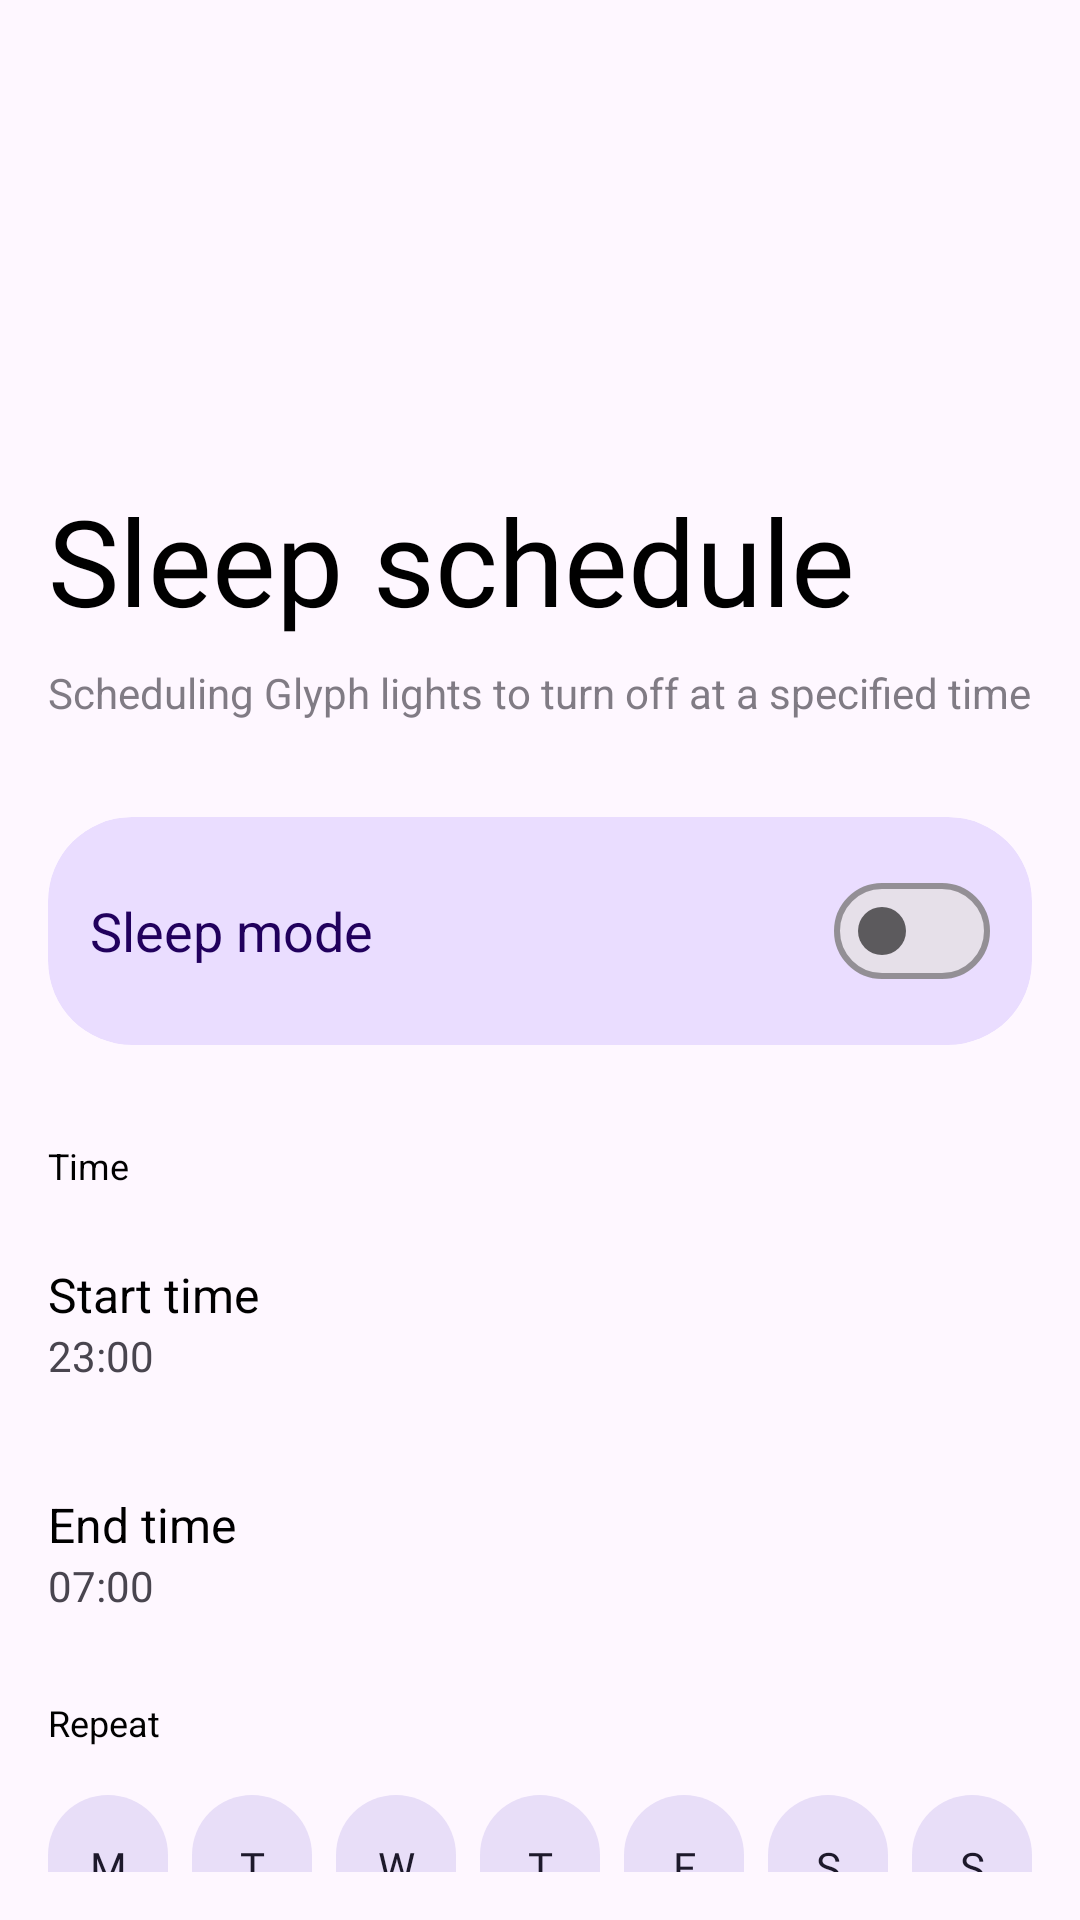

The Android layout XML behind this screen, and the referenced resources:
<!-- AndroidManifest.xml: activity theme Theme.DGlyphs -->
<!-- res/layout/activity_sleep_mode.xml -->
<?xml version="1.0" encoding="utf-8"?>
<LinearLayout xmlns:android="http://schemas.android.com/apk/res/android"
    xmlns:app="http://schemas.android.com/apk/res-auto"
    android:layout_width="match_parent"
    android:layout_height="match_parent"
    android:orientation="vertical"
    android:background="?attr/colorSurface"
    android:padding="16dp">

    <ImageButton
        android:id="@+id/btnBack"
        android:layout_width="48dp"
        android:layout_height="48dp"
        android:layout_marginTop="32dp"
        android:background="?attr/selectableItemBackgroundBorderless"
        android:src="@drawable/ic_arrow_back"
        android:contentDescription="@string/cancel"
        app:tint="?attr/colorOnSurface" />

    <TextView
        android:layout_width="match_parent"
        android:layout_height="wrap_content"
        android:layout_marginTop="64dp"
        android:fontFamily="@font/ndot_57"
        android:text="@string/sleep_schedule_title"
        android:textColor="?attr/colorOnSurface"
        android:textSize="40sp" />

    <TextView
        android:layout_width="match_parent"
        android:layout_height="wrap_content"
        android:layout_marginTop="8dp"
        android:alpha="0.7"
        android:text="@string/sleep_schedule_desc"
        android:textColor="?attr/colorOnSurfaceVariant"
        android:textSize="14sp" />

    <com.google.android.material.card.MaterialCardView
        android:layout_width="match_parent"
        android:layout_height="wrap_content"
        android:layout_marginTop="32dp"
        app:cardBackgroundColor="?attr/colorPrimaryContainer"
        app:cardCornerRadius="28dp"
        app:strokeWidth="0dp">

        <RelativeLayout
            android:layout_width="match_parent"
            android:layout_height="wrap_content"
            android:padding="14dp">

            <TextView
                android:layout_width="wrap_content"
                android:layout_height="wrap_content"
                android:layout_centerVertical="true"
                android:text="@string/sleep_mode"
                android:textColor="?attr/colorOnPrimaryContainer"
                android:textSize="18sp" />

            <com.google.android.material.materialswitch.MaterialSwitch
                android:id="@+id/switchSleepInternal"
                android:layout_width="wrap_content"
                android:layout_height="wrap_content"
                android:layout_alignParentEnd="true" />

        </RelativeLayout>

    </com.google.android.material.card.MaterialCardView>

    <TextView
        android:layout_width="wrap_content"
        android:layout_height="wrap_content"
        android:layout_marginTop="32dp"
        android:text="@string/sleep_time_section"
        android:textColor="?attr/colorPrimary"
        android:textSize="12sp" />

    <LinearLayout
        android:id="@+id/btnStartTime"
        android:layout_width="match_parent"
        android:layout_height="wrap_content"
        android:layout_marginTop="12dp"
        android:orientation="vertical"
        android:background="?attr/selectableItemBackground"
        android:clickable="true"
        android:focusable="true"
        android:paddingVertical="12dp">

        <TextView
            android:layout_width="wrap_content"
            android:layout_height="wrap_content"
            android:text="@string/sleep_picker_start"
            android:textColor="?attr/colorOnSurface"
            android:textSize="16sp" />

        <TextView
            android:id="@+id/tvStartTime"
            android:layout_width="wrap_content"
            android:layout_height="wrap_content"
            android:text="23:00"
            android:textColor="?attr/colorOnSurfaceVariant" />

    </LinearLayout>

    <LinearLayout
        android:id="@+id/btnEndTime"
        android:layout_width="match_parent"
        android:layout_height="wrap_content"
        android:layout_marginTop="12dp"
        android:orientation="vertical"
        android:background="?attr/selectableItemBackground"
        android:clickable="true"
        android:focusable="true"
        android:paddingVertical="12dp">

        <TextView
            android:layout_width="wrap_content"
            android:layout_height="wrap_content"
            android:text="@string/sleep_picker_end"
            android:textColor="?attr/colorOnSurface"
            android:textSize="16sp" />

        <TextView
            android:id="@+id/tvEndTime"
            android:layout_width="wrap_content"
            android:layout_height="wrap_content"
            android:text="07:00"
            android:textColor="?attr/colorOnSurfaceVariant" />

    </LinearLayout>

    <TextView
        android:layout_width="wrap_content"
        android:layout_height="wrap_content"
        android:layout_marginTop="16dp"
        android:text="@string/sleep_repeat_section"
        android:textColor="?attr/colorPrimary"
        android:textSize="12sp" />

    <LinearLayout
        android:layout_width="match_parent"
        android:layout_height="wrap_content"
        android:layout_marginTop="16dp"
        android:gravity="center_horizontal"
        android:orientation="horizontal">

        <com.google.android.material.button.MaterialButton
            android:id="@+id/day_1"
            style="@style/Widget.Material3.Button.TonalButton"
            android:layout_width="48dp"
            android:layout_height="48dp"
            android:layout_weight="1"
            android:layout_marginEnd="8dp"
            android:padding="0dp"
            android:insetTop="0dp"
            android:insetBottom="0dp"
            app:cornerRadius="21dp"
            android:fontFamily="@font/ndot_57"
            android:text="@string/day_monday" />

        <com.google.android.material.button.MaterialButton
            android:id="@+id/day_2"
            style="@style/Widget.Material3.Button.TonalButton"
            android:layout_width="48dp"
            android:layout_height="48dp"
            android:layout_weight="1"
            android:layout_marginEnd="8dp"
            android:padding="0dp"
            android:insetTop="0dp"
            android:insetBottom="0dp"
            app:cornerRadius="21dp"
            android:fontFamily="@font/ndot_57"
            android:text="@string/day_tuesday" />

        <com.google.android.material.button.MaterialButton
            android:id="@+id/day_3"
            style="@style/Widget.Material3.Button.TonalButton"
            android:layout_width="48dp"
            android:layout_height="48dp"
            android:layout_weight="1"
            android:layout_marginEnd="8dp"
            android:padding="0dp"
            android:insetTop="0dp"
            android:insetBottom="0dp"
            app:cornerRadius="21dp"
            android:fontFamily="@font/ndot_57"
            android:text="@string/day_wednesday" />

        <com.google.android.material.button.MaterialButton
            android:id="@+id/day_4"
            style="@style/Widget.Material3.Button.TonalButton"
            android:layout_width="48dp"
            android:layout_height="48dp"
            android:layout_weight="1"
            android:layout_marginEnd="8dp"
            android:padding="0dp"
            android:insetTop="0dp"
            android:insetBottom="0dp"
            app:cornerRadius="21dp"
            android:fontFamily="@font/ndot_57"
            android:text="@string/day_thursday" />

        <com.google.android.material.button.MaterialButton
            android:id="@+id/day_5"
            style="@style/Widget.Material3.Button.TonalButton"
            android:layout_width="48dp"
            android:layout_height="48dp"
            android:layout_weight="1"
            android:layout_marginEnd="8dp"
            android:padding="0dp"
            android:insetTop="0dp"
            android:insetBottom="0dp"
            app:cornerRadius="21dp"
            android:fontFamily="@font/ndot_57"
            android:text="@string/day_friday" />

        <com.google.android.material.button.MaterialButton
            android:id="@+id/day_6"
            style="@style/Widget.Material3.Button.TonalButton"
            android:layout_width="48dp"
            android:layout_height="48dp"
            android:layout_weight="1"
            android:layout_marginEnd="8dp"
            android:padding="0dp"
            android:insetTop="0dp"
            android:insetBottom="0dp"
            app:cornerRadius="21dp"
            android:fontFamily="@font/ndot_57"
            android:text="@string/day_saturday" />

        <com.google.android.material.button.MaterialButton
            android:id="@+id/day_7"
            style="@style/Widget.Material3.Button.TonalButton"
            android:layout_width="48dp"
            android:layout_height="48dp"
            android:layout_weight="1"
            android:padding="0dp"
            android:insetTop="0dp"
            android:insetBottom="0dp"
            app:cornerRadius="21dp"
            android:fontFamily="@font/ndot_57"
            android:text="@string/day_sunday" />

    </LinearLayout>

</LinearLayout>
<!-- resources referenced by this layout -->
<resources>
  <string name="cancel">Cancel</string>
  <string name="day_friday">F</string>
  <string name="day_monday">M</string>
  <string name="day_saturday">S</string>
  <string name="day_sunday">S</string>
  <string name="day_thursday">T</string>
  <string name="day_tuesday">T</string>
  <string name="day_wednesday">W</string>
  <string name="sleep_mode">Sleep mode</string>
  <string name="sleep_picker_end">End time</string>
  <string name="sleep_picker_start">Start time</string>
  <string name="sleep_repeat_section">Repeat</string>
  <string name="sleep_schedule_desc">Scheduling Glyph lights to turn off at a specified time</string>
  <string name="sleep_schedule_title">Sleep schedule</string>
  <string name="sleep_time_section">Time</string>
  <style name="Theme.DGlyphs" parent="Base.Theme.DGlyphs" />
  <style name="Base.Theme.DGlyphs" parent="Theme.Material3.DayNight.NoActionBar">
          <item name="android:windowBackground">#F2F2F2</item>
          <item name="colorPrimary">#000000</item>
          <item name="colorOnSurface">#000000</item>
          <item name="colorSurfaceVariant">#FFFFFF</item>
          <item name="colorOutline">#99000000</item>
          <item name="android:statusBarColor">@android:color/transparent</item>
          <item name="android:navigationBarColor">@android:color/transparent</item>
      </style>
</resources>
